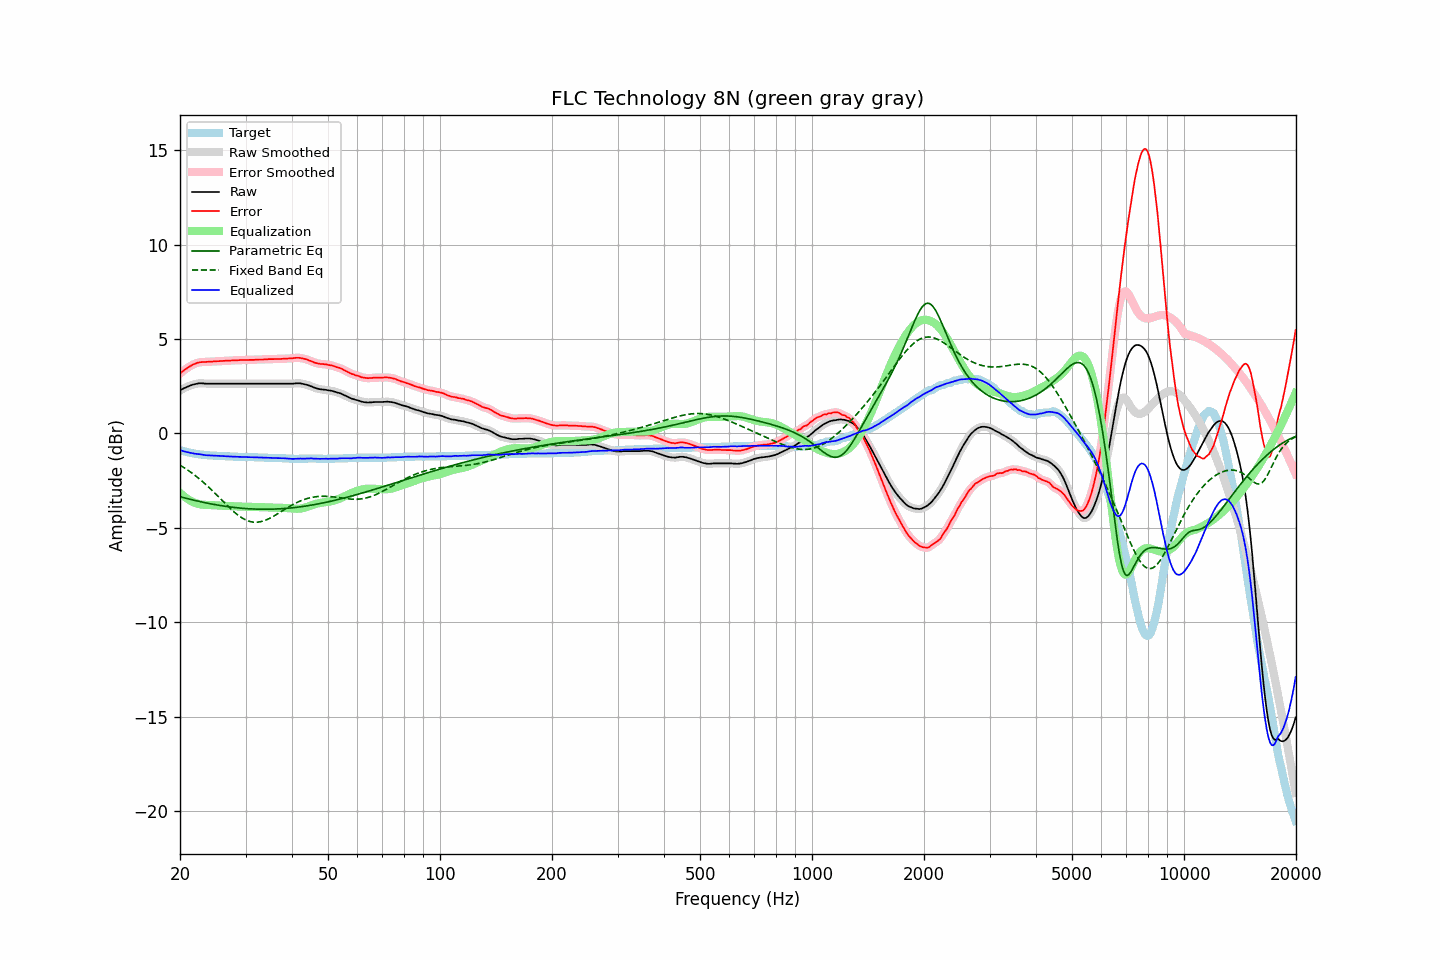

The table this chart was drawn from, first rows:
frequency, raw, error, smoothed, error_smoothed, equalization, parametric_eq, fixed_band_eq, equalized_raw, equalized_smoothed, target
20.00, 2.27, 3.16, 2.27, 3.16, -3.16, -3.35, -1.69, -0.89, -0.89, -0.89
20.20, 2.32, 3.24, 2.32, 3.24, -3.24, -3.38, -1.74, -0.92, -0.92, -0.92
20.40, 2.37, 3.31, 2.37, 3.31, -3.31, -3.40, -1.79, -0.94, -0.94, -0.94
20.61, 2.41, 3.37, 2.41, 3.37, -3.37, -3.42, -1.84, -0.97, -0.96, -0.96
20.81, 2.45, 3.43, 2.45, 3.43, -3.44, -3.44, -1.90, -0.99, -0.99, -0.98
21.02, 2.49, 3.49, 2.49, 3.49, -3.49, -3.46, -1.96, -1.00, -1.01, -1.00
21.23, 2.52, 3.54, 2.52, 3.54, -3.55, -3.49, -2.02, -1.03, -1.02, -1.02
21.44, 2.55, 3.59, 2.55, 3.59, -3.59, -3.51, -2.08, -1.04, -1.04, -1.04
21.66, 2.58, 3.64, 2.58, 3.63, -3.64, -3.53, -2.14, -1.06, -1.06, -1.06
21.87, 2.60, 3.67, 2.60, 3.68, -3.67, -3.55, -2.20, -1.07, -1.07, -1.07
22.09, 2.62, 3.71, 2.62, 3.71, -3.71, -3.57, -2.27, -1.09, -1.08, -1.09
22.31, 2.64, 3.74, 2.64, 3.74, -3.73, -3.59, -2.34, -1.09, -1.10, -1.10
22.54, 2.65, 3.76, 2.65, 3.76, -3.75, -3.61, -2.41, -1.10, -1.10, -1.11
22.76, 2.65, 3.77, 2.65, 3.77, -3.77, -3.63, -2.48, -1.12, -1.12, -1.12
22.99, 2.65, 3.78, 2.65, 3.78, -3.78, -3.64, -2.55, -1.13, -1.13, -1.13
23.22, 2.64, 3.78, 2.64, 3.78, -3.78, -3.66, -2.63, -1.15, -1.15, -1.14
23.45, 2.63, 3.78, 2.63, 3.78, -3.79, -3.68, -2.70, -1.16, -1.16, -1.15
23.69, 2.63, 3.79, 2.63, 3.79, -3.79, -3.70, -2.78, -1.16, -1.16, -1.16
23.92, 2.63, 3.79, 2.63, 3.79, -3.79, -3.71, -2.86, -1.17, -1.17, -1.16
24.16, 2.63, 3.80, 2.63, 3.80, -3.80, -3.73, -2.94, -1.17, -1.17, -1.17
24.40, 2.63, 3.80, 2.63, 3.80, -3.80, -3.75, -3.03, -1.17, -1.17, -1.17
24.65, 2.63, 3.81, 2.63, 3.81, -3.81, -3.76, -3.11, -1.18, -1.18, -1.18
24.89, 2.63, 3.81, 2.63, 3.81, -3.81, -3.78, -3.19, -1.18, -1.18, -1.18
25.14, 2.63, 3.82, 2.63, 3.82, -3.82, -3.79, -3.28, -1.19, -1.19, -1.19
25.39, 2.63, 3.82, 2.63, 3.82, -3.82, -3.81, -3.36, -1.19, -1.19, -1.19
25.65, 2.63, 3.83, 2.63, 3.83, -3.83, -3.82, -3.45, -1.20, -1.20, -1.20
25.91, 2.63, 3.83, 2.63, 3.83, -3.83, -3.84, -3.54, -1.20, -1.20, -1.20
26.16, 2.63, 3.84, 2.63, 3.84, -3.84, -3.85, -3.62, -1.21, -1.21, -1.21
26.43, 2.63, 3.84, 2.63, 3.84, -3.84, -3.86, -3.71, -1.21, -1.21, -1.21
26.69, 2.63, 3.85, 2.63, 3.85, -3.85, -3.87, -3.79, -1.22, -1.22, -1.22
26.96, 2.63, 3.85, 2.63, 3.85, -3.85, -3.89, -3.88, -1.22, -1.22, -1.22
27.23, 2.63, 3.85, 2.63, 3.85, -3.85, -3.90, -3.96, -1.23, -1.23, -1.22
27.50, 2.63, 3.86, 2.63, 3.86, -3.86, -3.91, -4.04, -1.23, -1.23, -1.23
27.77, 2.63, 3.86, 2.63, 3.86, -3.86, -3.92, -4.12, -1.23, -1.23, -1.23
28.05, 2.63, 3.87, 2.63, 3.87, -3.87, -3.93, -4.19, -1.24, -1.24, -1.24
28.33, 2.63, 3.87, 2.63, 3.87, -3.87, -3.94, -4.26, -1.24, -1.24, -1.24
28.62, 2.63, 3.87, 2.63, 3.87, -3.87, -3.95, -4.33, -1.24, -1.24, -1.24
28.90, 2.63, 3.88, 2.63, 3.88, -3.88, -3.96, -4.39, -1.25, -1.25, -1.25
29.19, 2.63, 3.88, 2.63, 3.88, -3.88, -3.96, -4.45, -1.25, -1.25, -1.25
29.48, 2.63, 3.88, 2.63, 3.88, -3.88, -3.97, -4.50, -1.25, -1.25, -1.25
29.78, 2.63, 3.88, 2.63, 3.88, -3.88, -3.98, -4.55, -1.25, -1.25, -1.25
30.08, 2.63, 3.88, 2.63, 3.88, -3.88, -3.98, -4.59, -1.25, -1.25, -1.25
30.38, 2.63, 3.88, 2.63, 3.88, -3.88, -3.99, -4.63, -1.25, -1.25, -1.25
30.68, 2.63, 3.89, 2.63, 3.89, -3.89, -4.00, -4.66, -1.26, -1.26, -1.26
30.99, 2.63, 3.89, 2.63, 3.89, -3.89, -4.00, -4.68, -1.26, -1.26, -1.26
31.30, 2.63, 3.89, 2.63, 3.89, -3.89, -4.01, -4.70, -1.26, -1.26, -1.26
31.61, 2.63, 3.89, 2.63, 3.89, -3.89, -4.01, -4.71, -1.27, -1.27, -1.26
31.93, 2.63, 3.90, 2.63, 3.90, -3.90, -4.01, -4.71, -1.27, -1.27, -1.27
32.24, 2.63, 3.90, 2.63, 3.90, -3.90, -4.02, -4.71, -1.27, -1.27, -1.27
32.57, 2.63, 3.91, 2.63, 3.91, -3.90, -4.02, -4.70, -1.28, -1.28, -1.28
32.89, 2.63, 3.91, 2.63, 3.91, -3.91, -4.02, -4.68, -1.28, -1.28, -1.28
33.22, 2.63, 3.91, 2.63, 3.91, -3.91, -4.02, -4.66, -1.28, -1.28, -1.28
33.55, 2.63, 3.91, 2.63, 3.91, -3.92, -4.02, -4.64, -1.29, -1.29, -1.28
33.89, 2.63, 3.92, 2.63, 3.92, -3.92, -4.02, -4.61, -1.29, -1.29, -1.29
34.23, 2.63, 3.92, 2.63, 3.92, -3.92, -4.02, -4.57, -1.29, -1.29, -1.29
34.57, 2.63, 3.93, 2.63, 3.93, -3.93, -4.02, -4.53, -1.30, -1.30, -1.30
34.92, 2.63, 3.93, 2.63, 3.93, -3.93, -4.02, -4.49, -1.30, -1.30, -1.30
35.27, 2.63, 3.93, 2.63, 3.93, -3.93, -4.02, -4.45, -1.30, -1.30, -1.30
35.62, 2.63, 3.93, 2.63, 3.93, -3.93, -4.01, -4.40, -1.30, -1.30, -1.30
35.97, 2.63, 3.94, 2.63, 3.94, -3.94, -4.01, -4.35, -1.31, -1.31, -1.31
... 635 more rows
